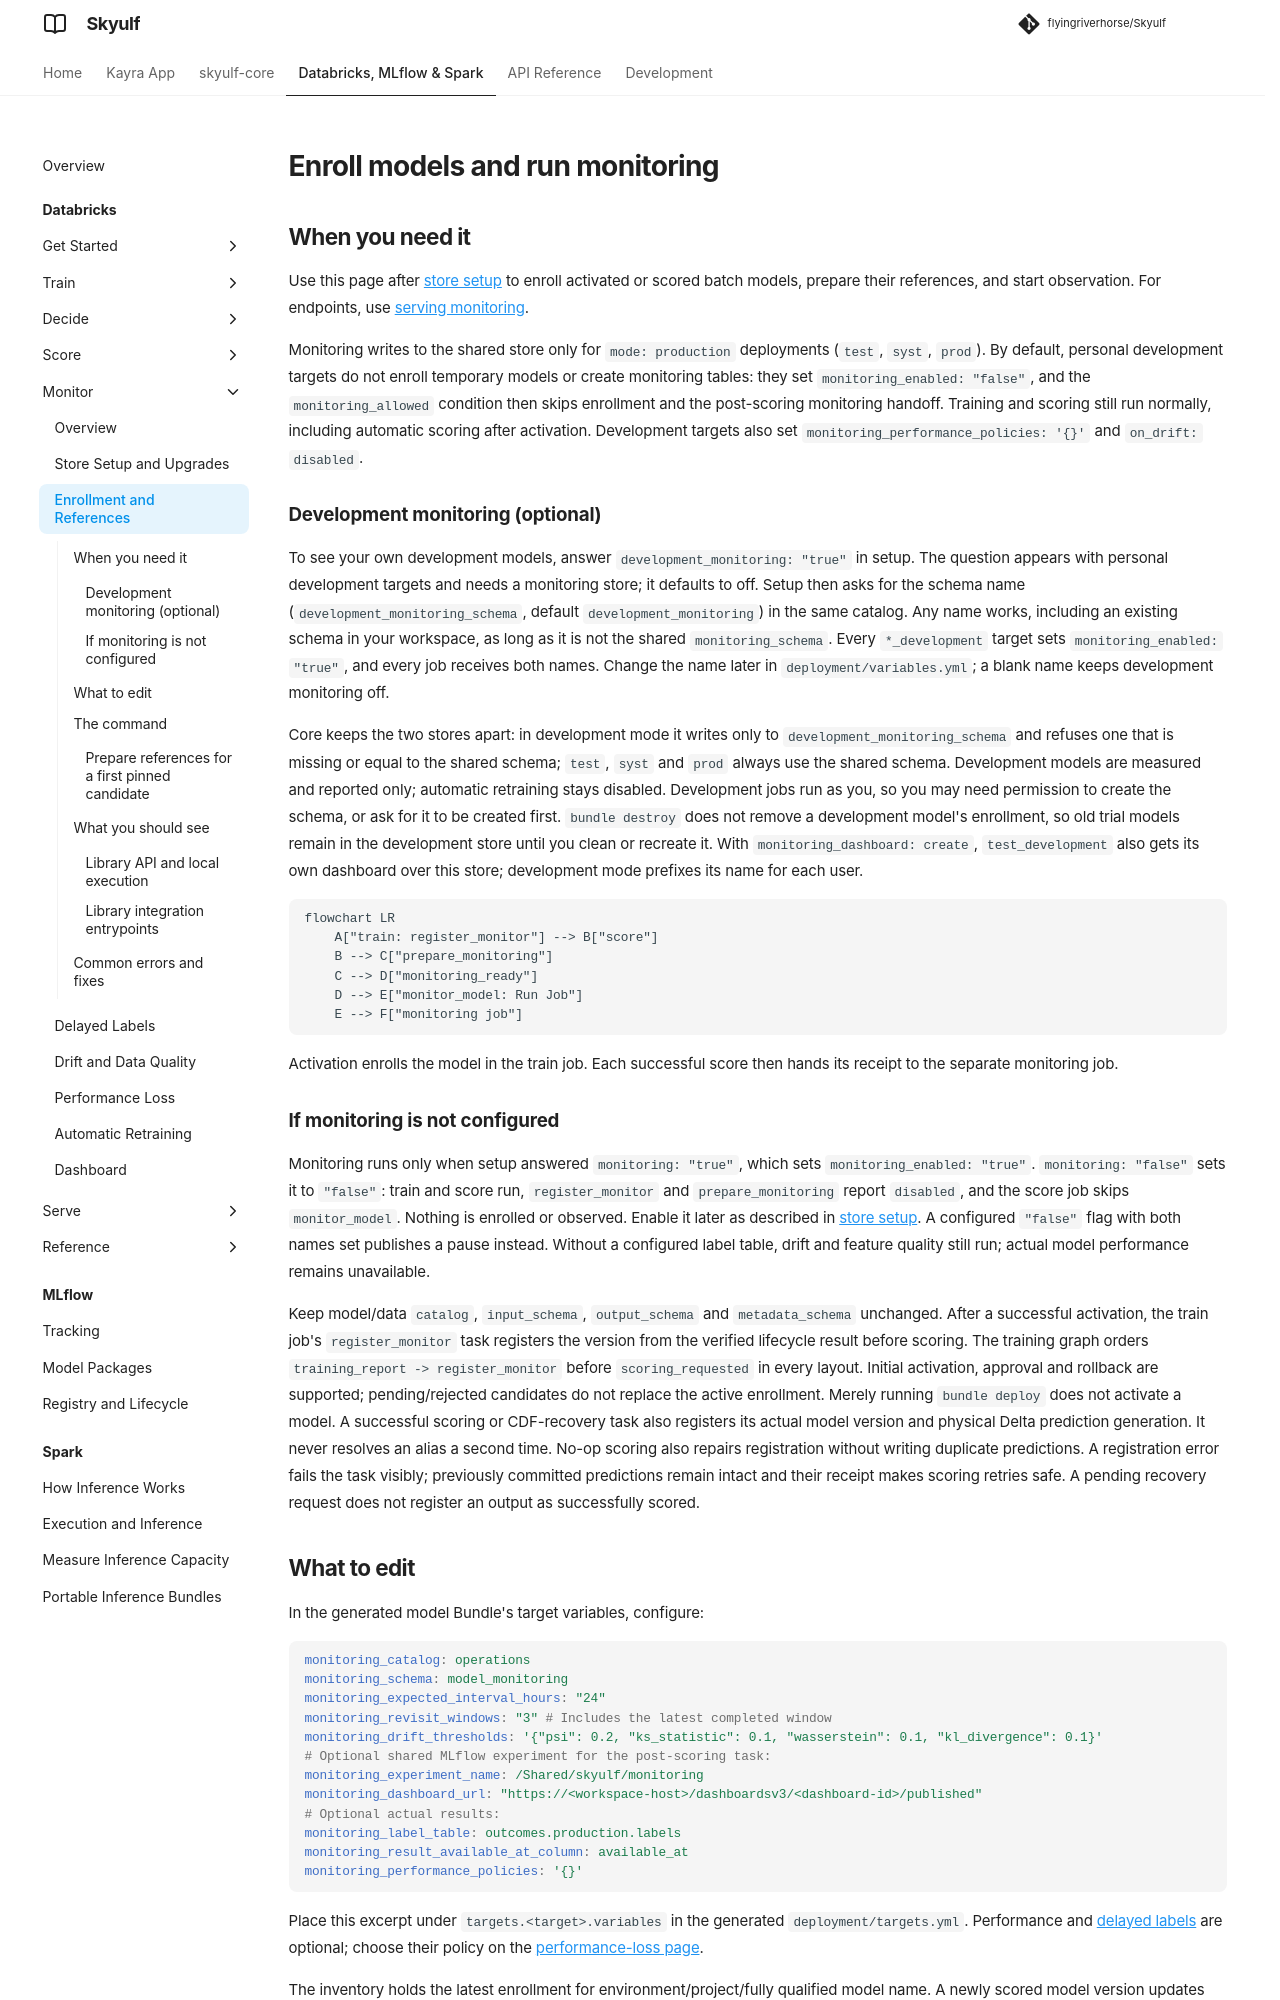

repository: flyingriverhorse/Skyulf · page: manual/user_guide/databricks_monitoring_enrollment.html · generator: mkdocs

# Enroll models and run monitoring

## When you need it

Use this page after [store setup](databricks_monitoring_setup.md) to enroll activated or scored
batch models, prepare their references, and start observation. For endpoints, use
[serving monitoring](databricks_serving_monitoring.md).

Monitoring writes to the shared store only for `mode: production` deployments
(`test`, `syst`, `prod`). By default, personal development targets do not enroll
temporary models or create monitoring tables: they set `monitoring_enabled: "false"`,
and the `monitoring_allowed` condition then skips enrollment and the post-scoring
monitoring handoff. Training and scoring still run normally, including automatic
scoring after activation. Development targets also set
`monitoring_performance_policies: '{}'` and `on_drift: disabled`.

### Development monitoring (optional)

To see your own development models, answer `development_monitoring: "true"` in
setup. The question appears with personal development targets and needs a
monitoring store; it defaults to off. Setup then asks for the schema name
(`development_monitoring_schema`, default `development_monitoring`) in the same
catalog. Any name works, including an existing schema in your workspace, as long
as it is not the shared `monitoring_schema`. Every `*_development` target sets
`monitoring_enabled: "true"`, and every job receives both names. Change the name
later in `deployment/variables.yml`; a blank name keeps development monitoring off.

Core keeps the two stores apart: in development mode it writes only to
`development_monitoring_schema` and refuses one that is missing or equal to the
shared schema; `test`, `syst` and `prod` always use the shared schema.
Development models are measured and reported only; automatic retraining stays
disabled. Development jobs run as you, so you may need permission to create the
schema, or ask for it to be created first. `bundle destroy` does not remove a
development model's enrollment, so old trial models remain in the development
store until you clean or recreate it. With `monitoring_dashboard: create`,
`test_development` also gets its own dashboard over this store; development mode
prefixes its name for each user.

```mermaid
flowchart LR
    A["train: register_monitor"] --> B["score"]
    B --> C["prepare_monitoring"]
    C --> D["monitoring_ready"]
    D --> E["monitor_model: Run Job"]
    E --> F["monitoring job"]
```

Activation enrolls the model in the train job. Each successful score then hands
its receipt to the separate monitoring job.

### If monitoring is not configured

Monitoring runs only when setup answered `monitoring: "true"`, which sets
`monitoring_enabled: "true"`. `monitoring: "false"` sets it to `"false"`:
train and score run, `register_monitor` and `prepare_monitoring` report
`disabled`, and the score job skips `monitor_model`. Nothing is enrolled or
observed. Enable it later as described in
[store setup](databricks_monitoring_setup.md#if-no-destination-is-set). A
configured `"false"` flag with both names set publishes a pause instead.
Without a configured label table, drift and feature quality still run; actual
model performance remains unavailable.

Keep model/data `catalog`, `input_schema`, `output_schema` and `metadata_schema`
unchanged. After a successful activation, the train job's `register_monitor` task
registers the version from the verified lifecycle result before scoring. The training graph orders
`training_report -> register_monitor` before `scoring_requested` in every layout.
Initial activation, approval and rollback are supported; pending/rejected candidates do
not replace the active enrollment. Merely running `bundle deploy` does not
activate a model. A successful scoring or CDF-recovery task also registers its
actual model version and physical Delta prediction generation. It never resolves
an alias a second time. No-op scoring also repairs registration without writing
duplicate predictions. A registration error fails the task visibly; previously
committed predictions remain intact and their receipt makes scoring retries safe.
A pending recovery request does not register an output as successfully scored.
